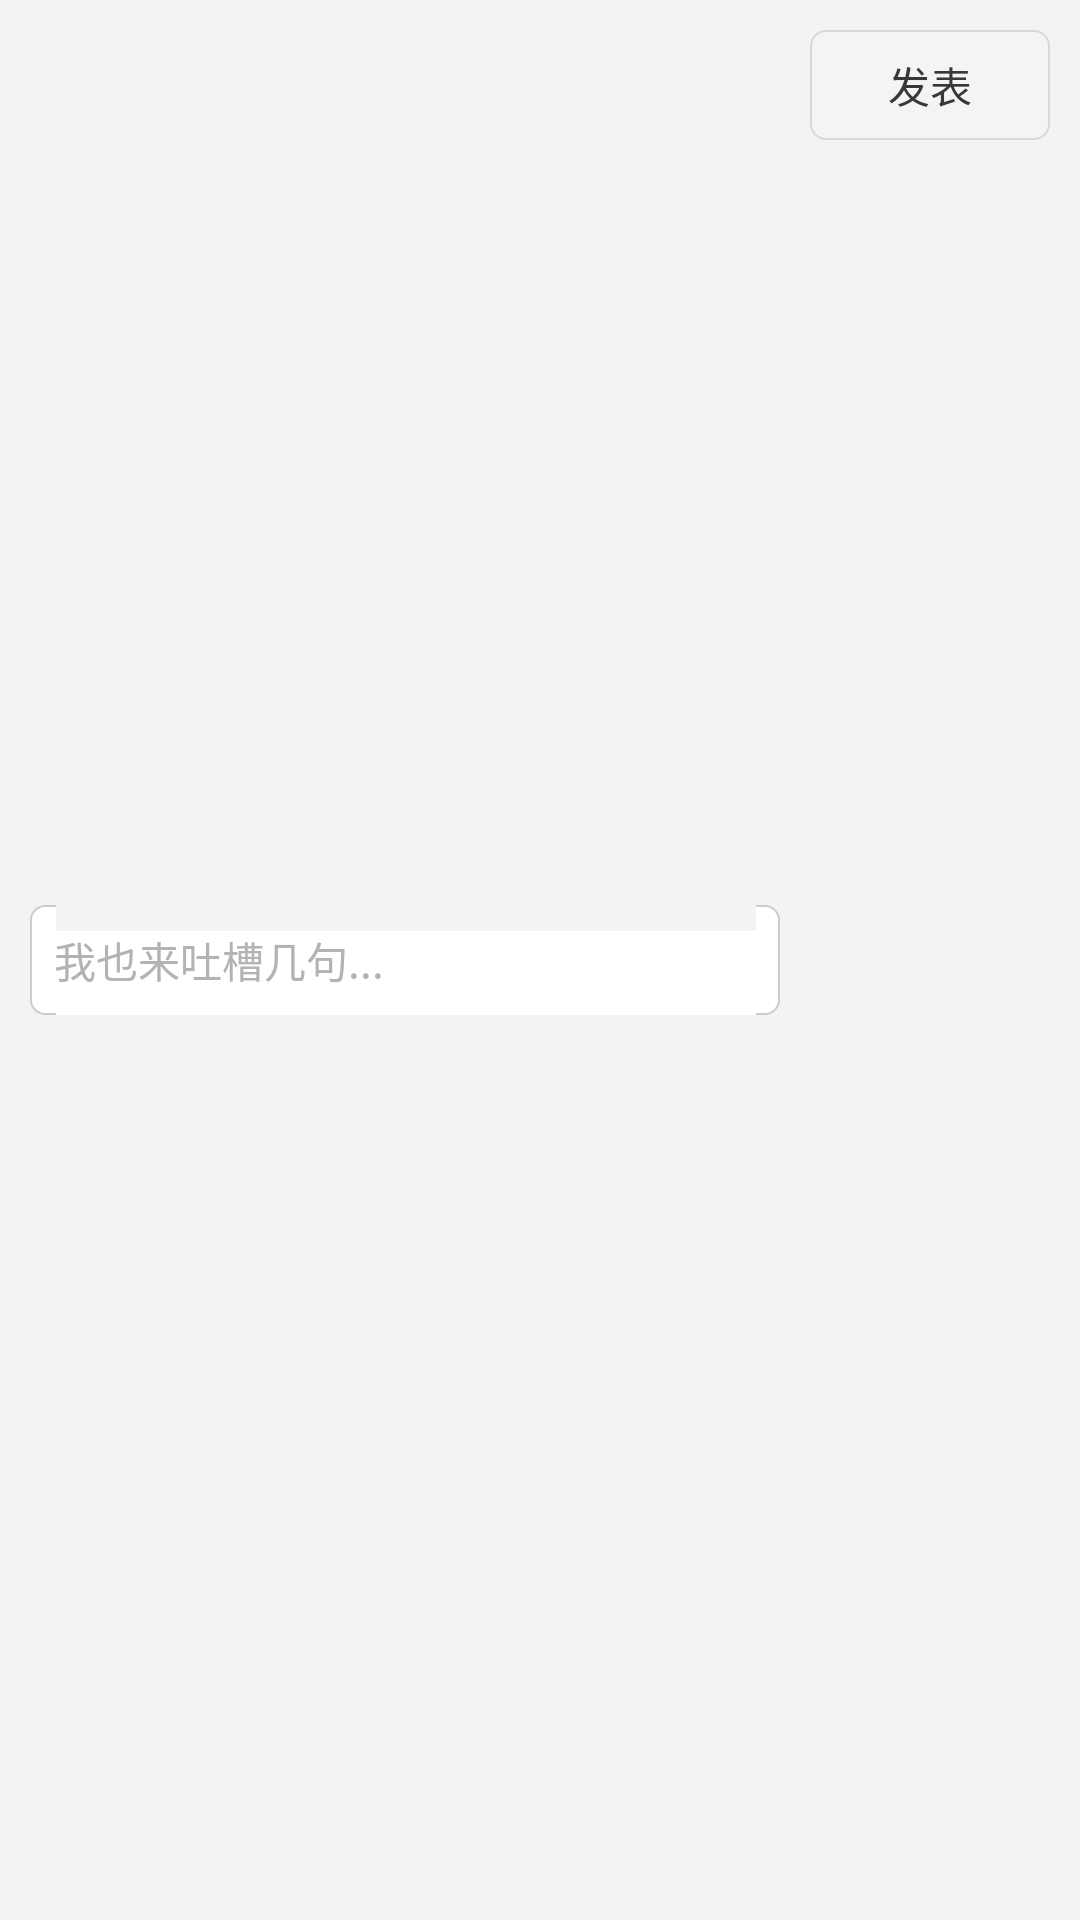

Produce the Android XML layout that renders to this screen, including the resource entries it uses.
<!-- AndroidManifest.xml: application theme AppTheme -->
<!-- res/layout/adapter_homepage_comment_popup_view.xml -->
<?xml version="1.0" encoding="utf-8"?>
<LinearLayout xmlns:android="http://schemas.android.com/apk/res/android"
    android:layout_width="match_parent"
    android:layout_height="wrap_content"
    android:background="#F3F3F3"
    android:orientation="horizontal"
    android:padding="10dp">

    <EditText
        android:id="@+id/id_post_comment_editview"
        android:layout_width="0dp"
        android:layout_height="wrap_content"
        android:layout_gravity="center"
        android:layout_weight="1"
        android:background="@drawable/bg_search"
        android:hint="@string/string_view_topic_detail_comment_hint_text"
        android:padding="8dp"
        android:textColor="@color/color_dark_gray"
        android:textColorHint="@color/color_search_text"
        android:textSize="14sp" />

    <TextView
        android:id="@+id/id_post_comment_button"
        android:layout_width="80dp"
        android:layout_height="wrap_content"
        android:layout_marginLeft="10dp"
        android:background="@drawable/bg_post_comment_shape"
        android:gravity="center"
        android:text="发表"
        android:textColor="@color/color_dark_gray"
        android:textSize="14sp" />
</LinearLayout>
<!-- resources referenced by this layout -->
<resources>
  <color name="color_dark_gray">#383838</color>
  <color name="color_search_text">#b3b3b3</color>
  <!-- drawable bg_post_comment_shape (drawable) -->
  <?xml version="1.0" encoding="utf-8"?>
  <shape xmlns:android="http://schemas.android.com/apk/res/android">
      <solid android:color="#F4F4F4" />
      <stroke
          android:width="0.5dp"
          android:color="#d8d8d8" />
      <corners android:radius="5dp" />
      <padding
          android:bottom="8dp"
          android:top="8dp" />
  </shape>
  <string name="string_view_topic_detail_comment_hint_text">我也来吐槽几句...</string>
  <style name="AppTheme" parent="Theme.AppCompat.Light.NoActionBar">
          
          <item name="colorPrimary">@color/colorPrimary</item>
          <item name="colorPrimaryDark">@color/colorPrimaryDark</item>
          <item name="colorAccent">@color/colorAccent</item>
          <item name="android:windowBackground">@color/windowBackground</item>
          <item name="actionMenuTextColor">@color/color_black</item>
          <item name="actionMenuTextAppearance">@style/MenuTextStyle</item>
          <item name="android:dropDownListViewStyle">@style/DropListViewStyle</item>
      </style>
  <color name="colorPrimary">#F3F3F3</color>
  <color name="colorPrimaryDark">#CD000000</color>
  <color name="colorAccent">#FFC01B</color>
  <color name="windowBackground">#e5e5e5</color>
  <color name="color_black">#000000</color>
  <style name="MenuTextStyle">
          <item name="android:textSize">16sp</item>
      </style>
  <style name="DropListViewStyle" parent="@android:style/Widget.ListView.DropDown">
          <item name="android:dividerHeight">0.5dp</item>
          <item name="android:divider">@color/color_item_divide</item>
      </style>
  <color name="color_item_divide">#d8d8d8</color>
</resources>
